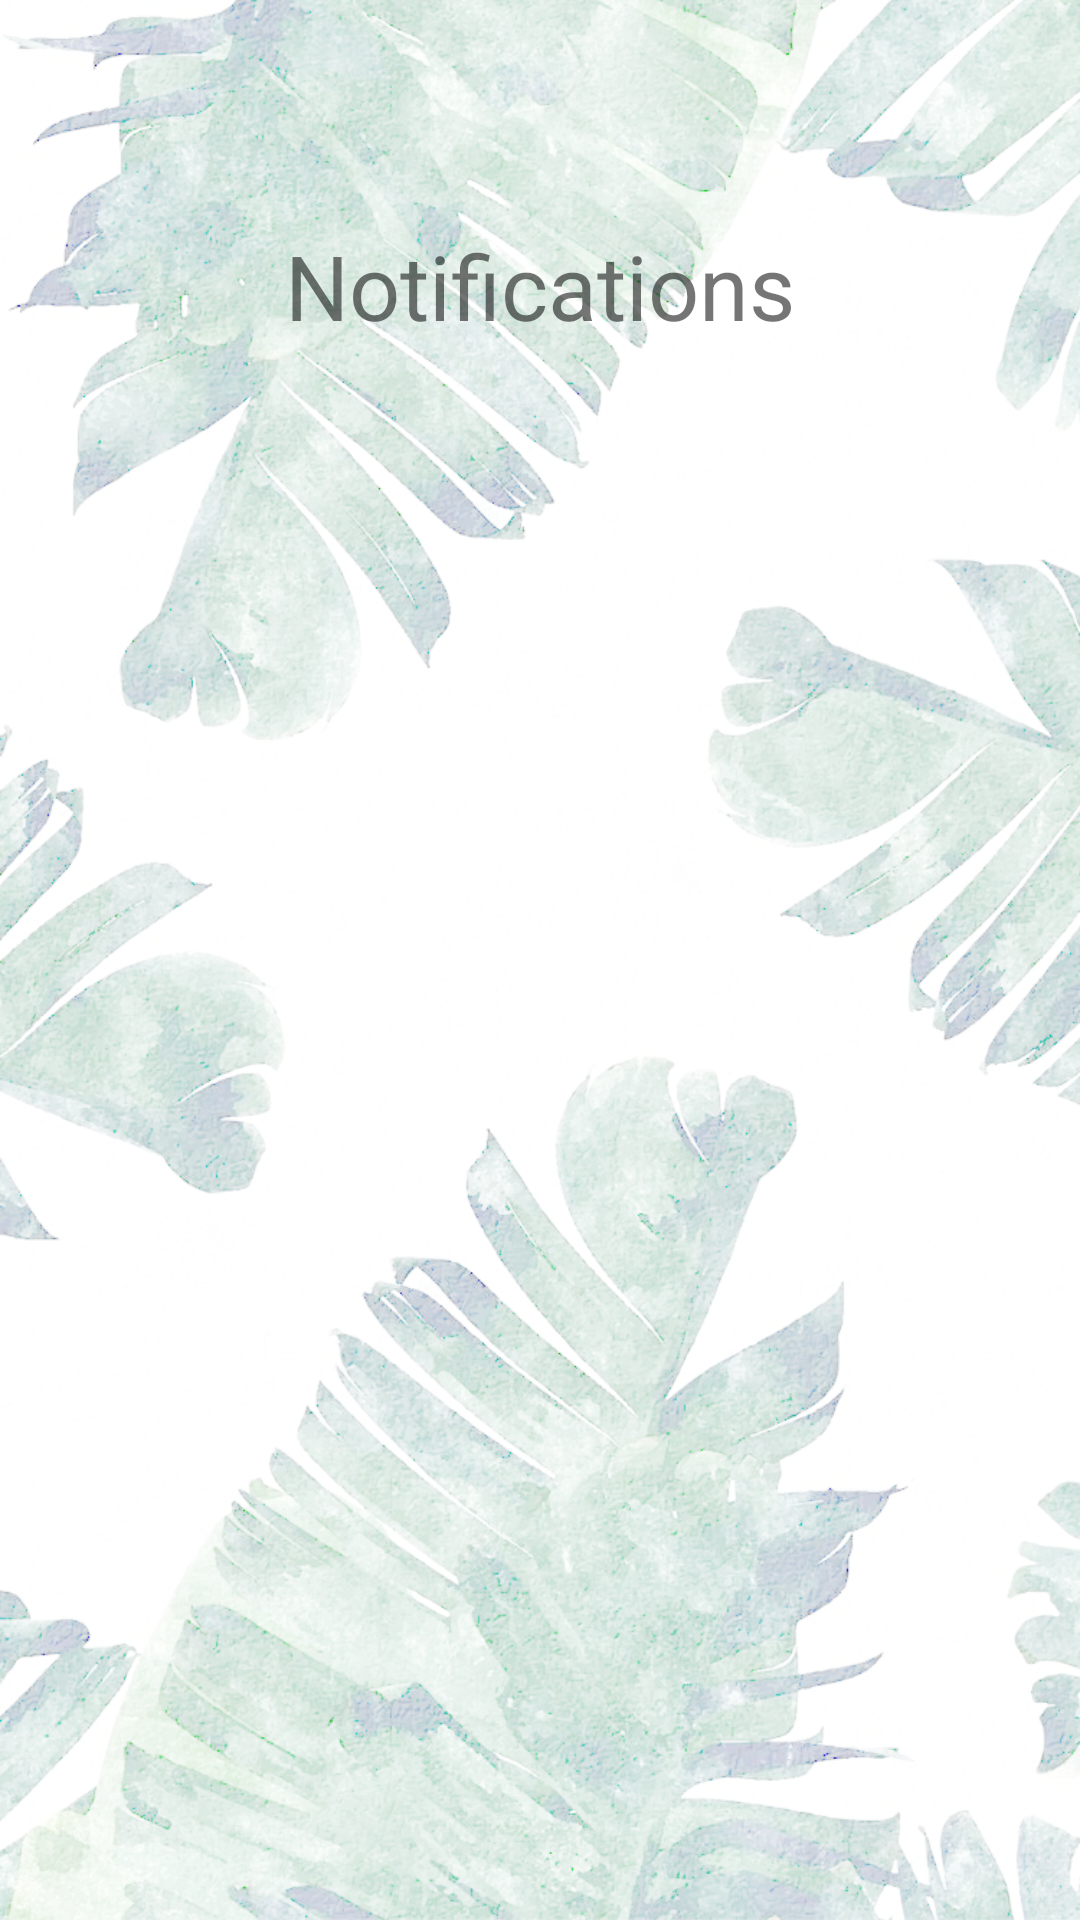

Write the Android layout XML for this screen, with the resource values it uses.
<!-- AndroidManifest.xml: application theme Theme.AppCompat.Light.NoActionBar -->
<!-- res/layout/notifications.xml -->
<?xml version="1.0" encoding="utf-8"?>
<android.support.constraint.ConstraintLayout xmlns:android="http://schemas.android.com/apk/res/android"
    xmlns:app="http://schemas.android.com/apk/res-auto"
    xmlns:tools="http://schemas.android.com/tools"
    android:id="@+id/linearLayout5"
    android:layout_width="match_parent"
    android:layout_height="match_parent"
    android:background="@drawable/palm2">

    <TextView
        android:id="@+id/notficationTitle"
        android:layout_width="wrap_content"
        android:layout_height="wrap_content"
        android:layout_marginTop="75dp"
        android:text="Notifications"
        android:textSize="30sp"
        app:layout_constraintEnd_toEndOf="parent"
        app:layout_constraintHorizontal_bias="0.5"
        app:layout_constraintStart_toStartOf="parent"
        app:layout_constraintTop_toTopOf="parent" />

    <ScrollView
        android:layout_width="395dp"
        android:layout_height="0dp"
        android:layout_marginStart="8dp"
        android:layout_marginTop="28dp"
        android:layout_marginEnd="8dp"
        android:layout_marginBottom="65dp"
        app:layout_constraintBottom_toBottomOf="parent"
        app:layout_constraintEnd_toEndOf="parent"
        app:layout_constraintStart_toStartOf="parent"
        app:layout_constraintTop_toBottomOf="@+id/notficationTitle">

        <LinearLayout
            android:id="@+id/notifLinLayout"
            android:layout_width="match_parent"
            android:layout_height="wrap_content"
            android:orientation="vertical" />
    </ScrollView>
</android.support.constraint.ConstraintLayout>
<!-- resources referenced by this layout -->
<resources>
  <!-- drawable palm2: jpg bitmap (drawable, 738604 bytes) -->
</resources>
